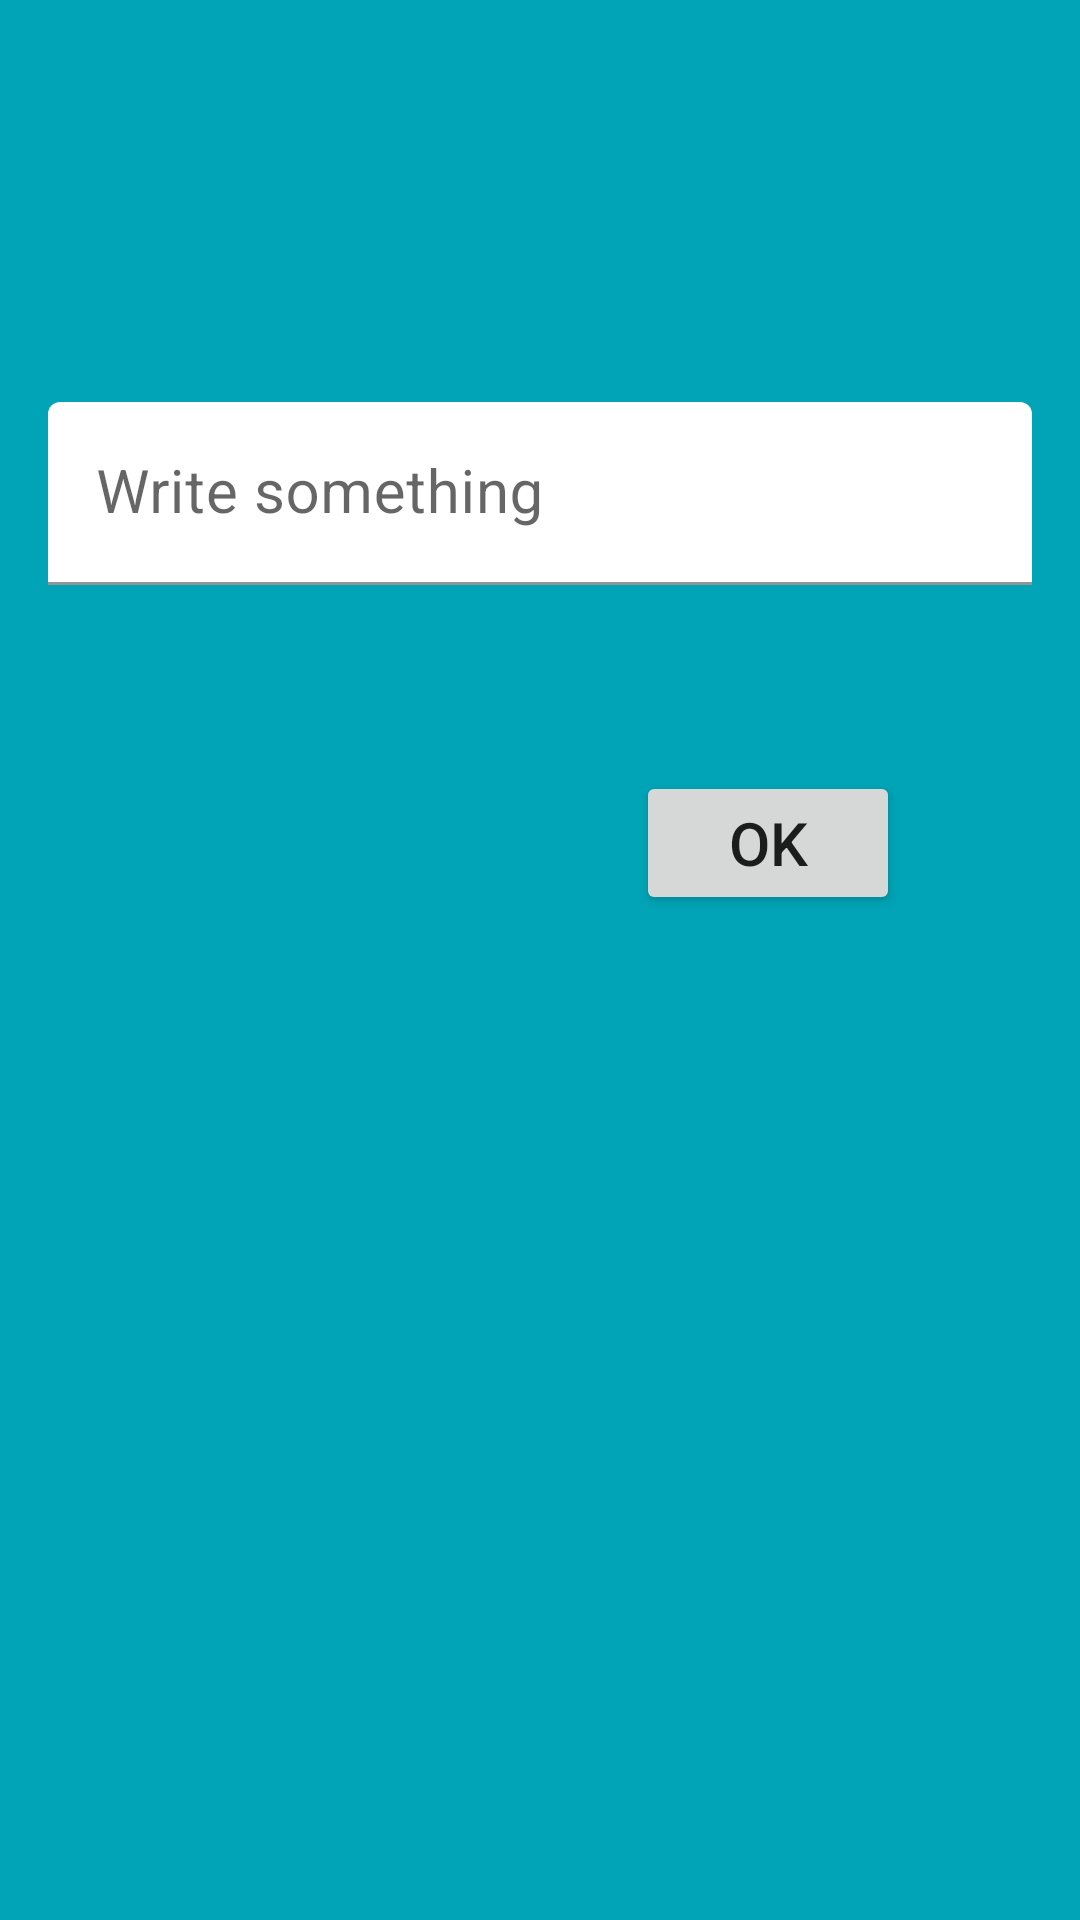

This screen was rendered from an Android layout file. Write that file and the resources it references.
<!-- AndroidManifest.xml: application theme Theme.TodoWise -->
<!-- res/layout/edittext_dialog.xml -->
<?xml version="1.0" encoding="utf-8"?>
<androidx.constraintlayout.widget.ConstraintLayout xmlns:android="http://schemas.android.com/apk/res/android"
    xmlns:tools="http://schemas.android.com/tools"
    android:layout_width="match_parent"
    android:layout_height="250dp"
    android:background="#00A4B6"
    xmlns:app="http://schemas.android.com/apk/res-auto">
    <com.google.android.material.textfield.TextInputLayout
        android:id="@+id/textInputLayout1"
        android:layout_width="match_parent"
        style="@style/Widget.MaterialComponents.Button.OutlinedButton"
        android:layout_height="wrap_content"
        android:layout_marginTop="130dp"
        app:boxBackgroundColor="@color/white"
        app:layout_constraintLeft_toLeftOf="parent"
        app:layout_constraintTop_toTopOf="parent">
        <EditText
            android:id="@+id/editTextBasic"
            android:layout_width="match_parent"
            android:layout_height="wrap_content"
            android:focusable="true"
            android:ellipsize="end"
            android:hint="@string/enter_basic_title"
            android:maxLines="2"
            android:textSize="20sp" />
    </com.google.android.material.textfield.TextInputLayout>

    <Button
        android:layout_width="wrap_content"
        android:layout_height="wrap_content"
        android:layout_marginEnd="60dp"
        android:text="Ok"
        android:textSize="20sp"
        app:layout_constraintBottom_toBottomOf="parent"
        app:layout_constraintEnd_toEndOf="parent"
        app:layout_constraintTop_toTopOf="parent"
        app:layout_constraintVertical_bias="0.434" />


</androidx.constraintlayout.widget.ConstraintLayout>
<!-- resources referenced by this layout -->
<resources>
  <color name="white">#FFFFFFFF</color>
  <string name="enter_basic_title">Write something</string>
  <style name="Theme.TodoWise" parent="Theme.MaterialComponents.Light.DarkActionBar">
          
          <item name="android:forceDarkAllowed" tools:targetApi="q">false</item>
          <item name="colorPrimary">@color/purple_500</item>
          <item name="colorPrimaryVariant">@color/purple_700</item>
          <item name="colorOnPrimary">@color/white</item>
          
          <item name="colorSecondary">@color/teal_200</item>
          <item name="colorSecondaryVariant">@color/teal_700</item>
          <item name="colorOnSecondary">@color/black</item>
          
          <item name="android:statusBarColor" tools:targetApi="l">?attr/colorPrimaryVariant</item>
          
      </style>
  <color name="purple_500">#011FFD</color>
  <color name="purple_700">#011FFD</color>
  <color name="teal_200">#FF03DAC5</color>
  <color name="teal_700">#FF018786</color>
  <color name="black">#FF000000</color>
</resources>
